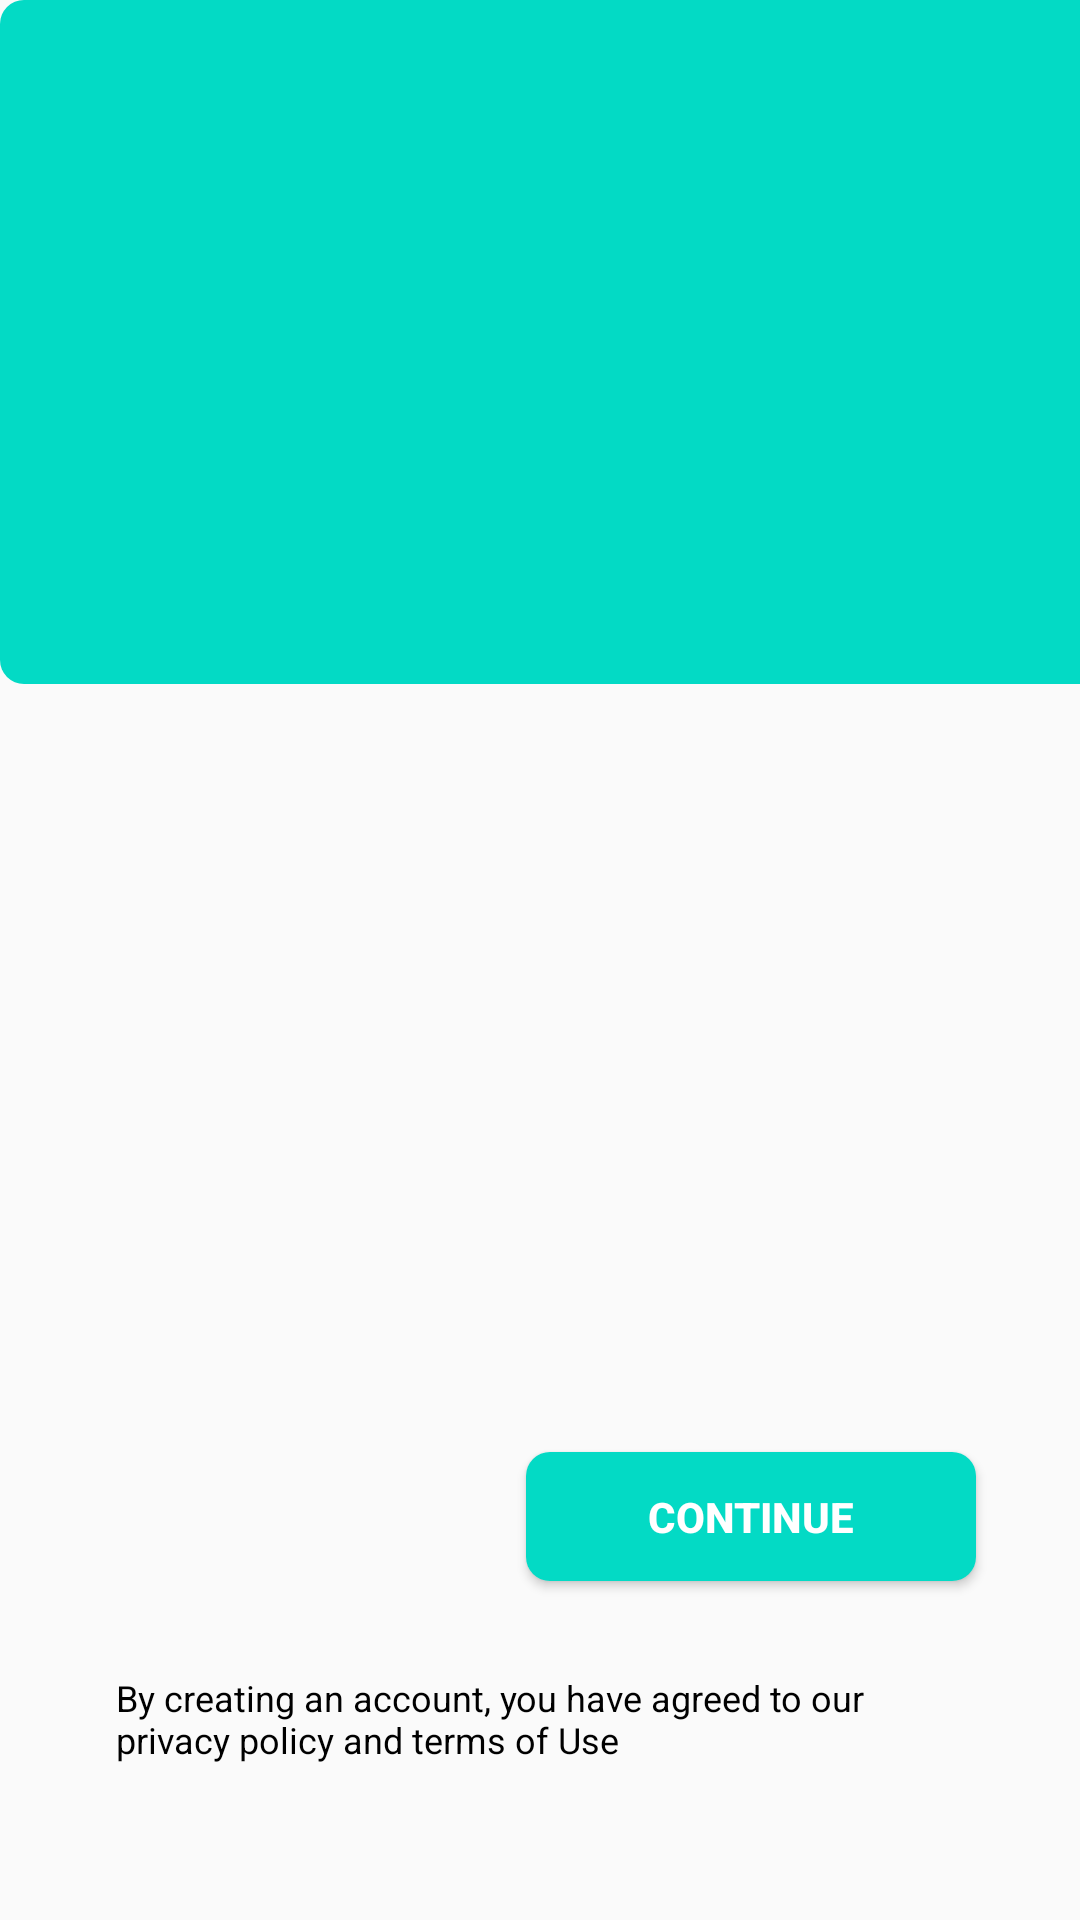

Reconstruct the res/layout file that produces this screen, plus the resources it refers to.
<!-- AndroidManifest.xml: application theme AppTheme.NoActionBar -->
<!-- res/layout/activity_sign_up.xml -->
<?xml version="1.0" encoding="utf-8"?>
<androidx.constraintlayout.widget.ConstraintLayout xmlns:android="http://schemas.android.com/apk/res/android"
    xmlns:app="http://schemas.android.com/apk/res-auto"
    xmlns:tools="http://schemas.android.com/tools"
    android:layout_width="match_parent"
    android:layout_height="match_parent"
    tools:context=".View.Authentication.SignUp">


    <Button
        android:id="@+id/next"
        android:layout_width="150dp"
        android:layout_height="43dp"
        android:layout_marginBottom="24dp"
        android:background="@drawable/button_design"
        android:text="Continue"
        android:textColor="@color/colorwhite"
        android:textStyle="bold"
        app:layout_constraintBottom_toTopOf="@+id/textView23"
        app:layout_constraintEnd_toEndOf="parent"
        app:layout_constraintHorizontal_bias="0.835"
        app:layout_constraintStart_toStartOf="parent"
        app:layout_constraintTop_toBottomOf="@+id/search_friends" />

    <TextView
        android:id="@+id/textView23"
        android:layout_width="285dp"
        android:layout_height="wrap_content"
        android:layout_marginBottom="52dp"
        android:text="By creating an account, you have agreed to our privacy policy and terms of Use"
        android:textColor="@color/colorBlack"
        android:textSize="12dp"
        app:layout_constraintBottom_toBottomOf="parent"
        app:layout_constraintEnd_toEndOf="parent"
        app:layout_constraintHorizontal_bias="0.515"
        app:layout_constraintStart_toStartOf="parent" />

    <androidx.constraintlayout.widget.ConstraintLayout
        android:id="@+id/search_friends"
        android:layout_width="349dp"
        android:layout_height="391dp"
        android:layout_marginTop="80dp"
        android:background="@drawable/home_design"
        android:elevation="10dp"
        app:layout_constraintBottom_toTopOf="@+id/next"
        app:layout_constraintEnd_toStartOf="@+id/constraintLayout5"
        app:layout_constraintHorizontal_bias="0.5"
        app:layout_constraintStart_toEndOf="@+id/constraintLayout5"
        app:layout_constraintTop_toTopOf="@+id/constraintLayout5"
        app:layout_constraintVertical_bias="0.0">


        <EditText
            android:id="@+id/email"
            android:layout_width="269dp"
            android:layout_height="53dp"
            android:layout_marginBottom="8dp"
            android:background="@drawable/user_background"
            android:hint="Email"
            android:inputType="text"
            android:paddingStart="22dp"
            android:paddingEnd="12dp"
            android:textSize="15dp"
            app:layout_constraintBottom_toTopOf="@+id/phone_number"
            app:layout_constraintEnd_toEndOf="parent"
            app:layout_constraintStart_toStartOf="parent" />

        <EditText
            android:id="@+id/phone_number"
            android:layout_width="269dp"
            android:layout_height="50dp"
            android:layout_marginBottom="8dp"
            android:background="@drawable/user_background"
            android:hint="Phone No(include country code)"
            android:inputType="phone"
            android:paddingStart="22dp"
            android:paddingEnd="12dp"
            android:textSize="15dp"
            app:layout_constraintBottom_toTopOf="@+id/password"
            app:layout_constraintEnd_toEndOf="parent"
            app:layout_constraintStart_toStartOf="parent" />

        <EditText
            android:id="@+id/password"
            android:layout_width="269dp"
            android:layout_height="50dp"
            android:layout_marginBottom="8dp"
            android:background="@drawable/user_background"
            android:hint="Password"
            android:inputType="textPassword"
            android:paddingStart="22dp"
            android:paddingEnd="12dp"
            android:textSize="12dp"
            app:layout_constraintBottom_toTopOf="@+id/verify_password"
            app:layout_constraintEnd_toEndOf="parent"
            app:layout_constraintStart_toStartOf="parent" />

        <EditText
            android:id="@+id/verify_password"
            android:layout_width="269dp"
            android:layout_height="50dp"
            android:layout_marginBottom="16dp"
            android:background="@drawable/user_background"
            android:hint="Verify Password"
            android:inputType="textPassword"
            android:paddingStart="22dp"
            android:paddingEnd="12dp"
            android:textSize="12dp"
            app:layout_constraintBottom_toBottomOf="parent"
            app:layout_constraintEnd_toEndOf="parent"
            app:layout_constraintStart_toStartOf="parent" />

        <TextView
            android:id="@+id/back"
            android:layout_width="25dp"
            android:layout_height="25dp"
            android:layout_marginStart="16dp"
            android:layout_marginTop="16dp"
            android:background="@drawable/ic_baseline_arrow_back_24"
            app:layout_constraintStart_toStartOf="parent"
            app:layout_constraintTop_toTopOf="parent" />

        <TextView
            android:id="@+id/textView20"
            android:layout_width="50dp"
            android:layout_height="50dp"
            android:background="@drawable/create_account"
            app:layout_constraintBottom_toTopOf="@+id/email"
            app:layout_constraintEnd_toEndOf="parent"
            app:layout_constraintHorizontal_bias="0.5"
            app:layout_constraintStart_toEndOf="@+id/textView21"
            app:layout_constraintTop_toTopOf="parent" />

        <TextView
            android:id="@+id/textView21"
            android:layout_width="224dp"
            android:layout_height="92dp"
            android:layout_marginBottom="4dp"
            android:fontFamily="@font/opensans_bold"
            android:text="Let's set up your account!"
            android:textColor="@color/colorBlack"
            android:textSize="25dp"
            app:layout_constraintBottom_toTopOf="@+id/email"
            app:layout_constraintEnd_toStartOf="@+id/textView20"
            app:layout_constraintHorizontal_bias="0.307"
            app:layout_constraintStart_toStartOf="parent" />

    </androidx.constraintlayout.widget.ConstraintLayout>

    <androidx.constraintlayout.widget.ConstraintLayout
        android:id="@+id/constraintLayout5"
        android:layout_width="411dp"
        android:layout_height="228dp"
        android:background="@drawable/button_design"
        app:layout_constraintStart_toStartOf="parent"
        app:layout_constraintTop_toTopOf="parent">


    </androidx.constraintlayout.widget.ConstraintLayout>


</androidx.constraintlayout.widget.ConstraintLayout>
<!-- resources referenced by this layout -->
<resources>
  <color name="colorBlack">#000000</color>
  <color name="colorwhite">#FFFFFF</color>
  <!-- drawable button_design (drawable) -->
  <?xml version="1.0" encoding="utf-8"?>
  <shape xmlns:android="http://schemas.android.com/apk/res/android"
      android:shape = "rectangle">
      <solid
          android:color = "@color/colorAccent"></solid>
      <corners android:radius="8dp"></corners>
  </shape >
  <!-- drawable home_design (drawable-v24) -->
  <?xml version="1.0" encoding="utf-8"?>
  <shape xmlns:android="http://schemas.android.com/apk/res/android"
      android:shape = "rectangle">
      <solid
          android:color = "@color/colorwhite"></solid>
      <corners android:radius="15dp"></corners>
  </shape>
  <!-- drawable user_background (drawable-v24) -->
  <?xml version="1.0" encoding="utf-8"?>
  <shape xmlns:android="http://schemas.android.com/apk/res/android"
      android:shape = "rectangle"
      >
      <solid
          android:color = "@color/user_color"></solid>
  
  
  
      <corners android:radius="10dp"></corners>
  </shape>
  <style name="AppTheme.NoActionBar">
          <item name="windowActionBar">false</item>
          <item name="windowNoTitle">true</item>
      </style>
  <color name="colorAccent">#03DAC5</color>
  <color name="user_color">#e7e6e6</color>
</resources>
